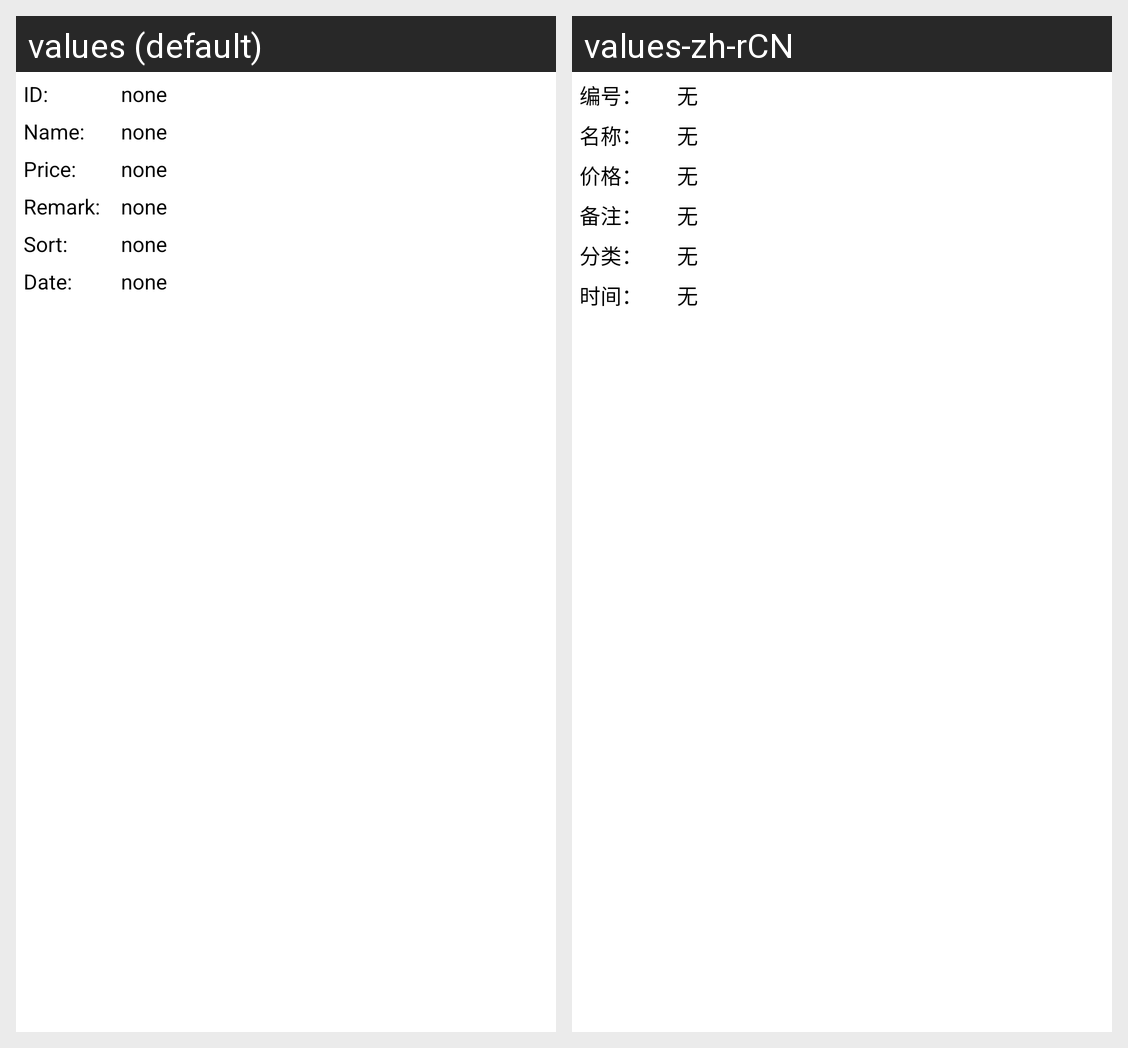

Translations of the strings shown on this Android screen, per locale in the grid:
Android screen res/layout/detailstextvie.xml rendered under 2 locales, left to right: values (default), values-zh-rCN. Device: Nexus 5 (rendered at 1080×1920; each locale shown at half size, 540×960, under a caption strip naming it); theme Theme.MaterialComponents.DayNight.NoActionBar.
Strings drawn on this screen, with the default value and each locale's value (text and hints the layout hard-codes, and strings that could not be matched under every locale, appear in the picture but are not listed):

productid
  values: ID:
  values-zh-rCN: 编号：

empty
  values: none
  values-zh-rCN: 无

productname
  values: Name:
  values-zh-rCN: 名称：

productprice
  values: Price:
  values-zh-rCN: 价格：

productremark
  values: Remark:
  values-zh-rCN: 备注：

productsort
  values: Sort:
  values-zh-rCN: 分类：

date
  values: Date:
  values-zh-rCN: 时间：
